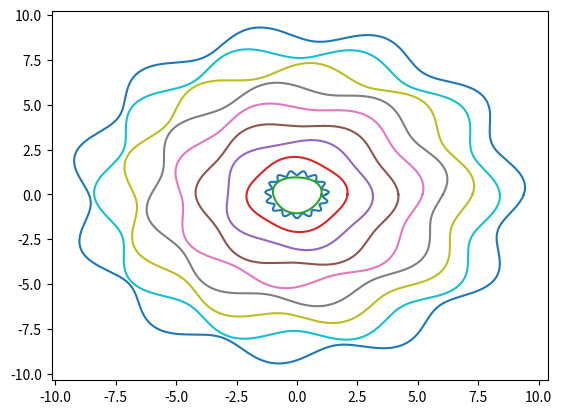

Generate this figure with matplotlib:
import numpy as np
import matplotlib.pyplot as plt
import math
from math import pi

def driver():

    R = 1.2 #Values from the first part of the problem
    dr=0.1
    f=15
    p=0

    theta = np.linspace(0,2*math.pi,1000) #creates a vector for the interval (0,2pi) with 1000 points

    plt.plot(x(R,theta,dr,f,p),y(R,theta,dr,f,p)) #plots the parametric cruve from the first part of the problem
    plt.show()

    dr=0.05 #value for second part of the problem

    for i in range(10):

        R=i #values for second part of the problem
        f=2+i
        p= np.random.uniform(0,2) #randomly distribues p between 0 and 2

        plt.plot(x(R,theta,dr,f,p),y(R,theta,dr,f,p))

    plt.show()

    return

def x(R,theta,dr,f,p): #defines a parametric function x of perameter theta
    return R*(1+dr*np.sin(f*theta+p))*np.cos(theta)

def y(R,theta,dr,f,p): #defines a parametric function y of perameter theta
    return R*(1+dr*np.sin(f*theta+p))*np.sin(theta)


driver()